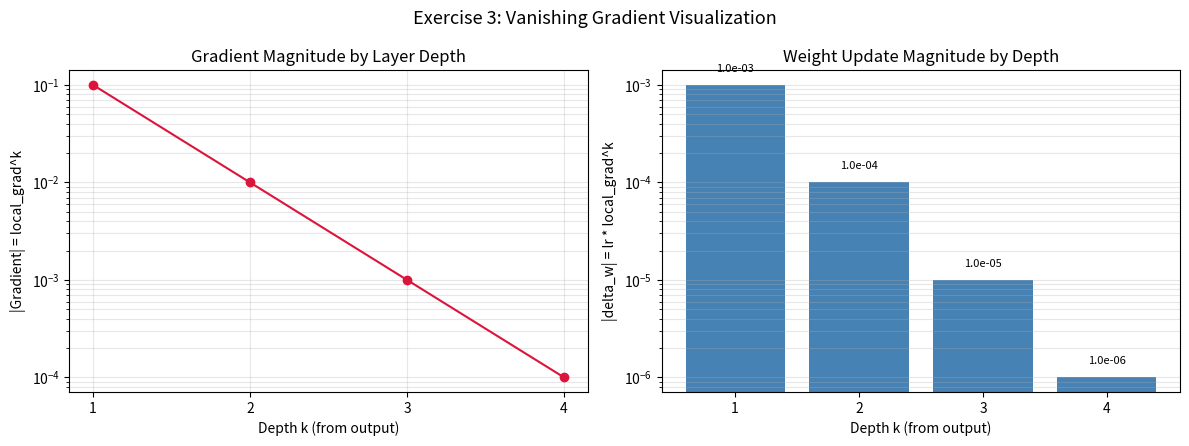

This chart was generated by the following Python code: (Note: this script raises an exception after producing the figure.)
import numpy as np
import matplotlib.pyplot as plt
from pathlib import Path

# ------------------------------------------------------------
# Exercise 3:
# Vanishing-gradient style example across 4 sigmoid layers
# ------------------------------------------------------------

# Given values
# num_layers: number of chained local gradients
# local_grad: each sigmoid local derivative value
# learning_rate: gradient descent step size
num_layers = 4
local_grad = 0.1
learning_rate = 0.01

# Step 1: Total gradient at the first layer
# Product of all local gradients:
# (0.1)^4 = 0.1 * 0.1 * 0.1 * 0.1
total_grad = np.power(local_grad, num_layers)

# Step 2: Weight update magnitude for gradient descent
# |delta_w| = learning_rate * |gradient|
# Here we assume dL/dw = total_grad
weight_change = learning_rate * total_grad

# Step-by-step output for learning
print("Exercise 3: Gradient Shrinkage Across Layers")
print(f"Given: num_layers = {num_layers}, local_grad = {local_grad}, learning_rate = {learning_rate}")

# Show explicit multiplication chain
chain_terms = " * ".join([f"{local_grad:.1f}" for _ in range(num_layers)])
print(f"Step 1: total_grad = {chain_terms} = {total_grad:.8f}")
print(f"Step 2: weight_change = learning_rate * total_grad = {learning_rate:.4f} * {total_grad:.8f} = {weight_change:.10f}")

# Step 3: Discussion-style interpretation
if weight_change < 1e-4:
    print("Discussion: This update is extremely small.")
    print("Result: The first-layer weight changes very little each step.")
    print("Conclusion: Learning is likely too slow (vanishing gradient behavior).")
else:
    print("Discussion: This update size may be usable for learning.")

# ----------------- Visualization -----------------
# Layer depth counted from output side:
# k=1 means closest layer to output, k=num_layers means earliest layer.
k_values = np.arange(1, num_layers + 1)
gradient_by_depth = np.power(local_grad, k_values)
update_by_depth = learning_rate * gradient_by_depth

fig, axes = plt.subplots(1, 2, figsize=(12, 4.5))
fig.suptitle("Exercise 3: Vanishing Gradient Visualization", fontsize=13)

# Left: gradient magnitude decay by depth
axes[0].plot(k_values, gradient_by_depth, marker="o", color="crimson")
axes[0].set_title("Gradient Magnitude by Layer Depth")
axes[0].set_xlabel("Depth k (from output)")
axes[0].set_ylabel("|Gradient| = local_grad^k")
axes[0].set_xticks(k_values)
axes[0].set_yscale("log")
axes[0].grid(alpha=0.3, which="both")

# Right: corresponding weight-update magnitudes
axes[1].bar(k_values, update_by_depth, color="steelblue")
axes[1].set_title("Weight Update Magnitude by Depth")
axes[1].set_xlabel("Depth k (from output)")
axes[1].set_ylabel("|delta_w| = lr * local_grad^k")
axes[1].set_xticks(k_values)
axes[1].set_yscale("log")
axes[1].grid(axis="y", alpha=0.3, which="both")

for depth, upd in zip(k_values, update_by_depth):
    axes[1].text(depth, upd * 1.3, f"{upd:.1e}", ha="center", va="bottom", fontsize=8)

plt.tight_layout()
script_dir = Path(__file__).resolve().parent
output_path = script_dir / "exercise3_visual.png"

if "agg" in plt.get_backend().lower():
    plt.savefig(output_path, dpi=150)
    print(f"Saved visualization to: {output_path}")
else:
    plt.show()
